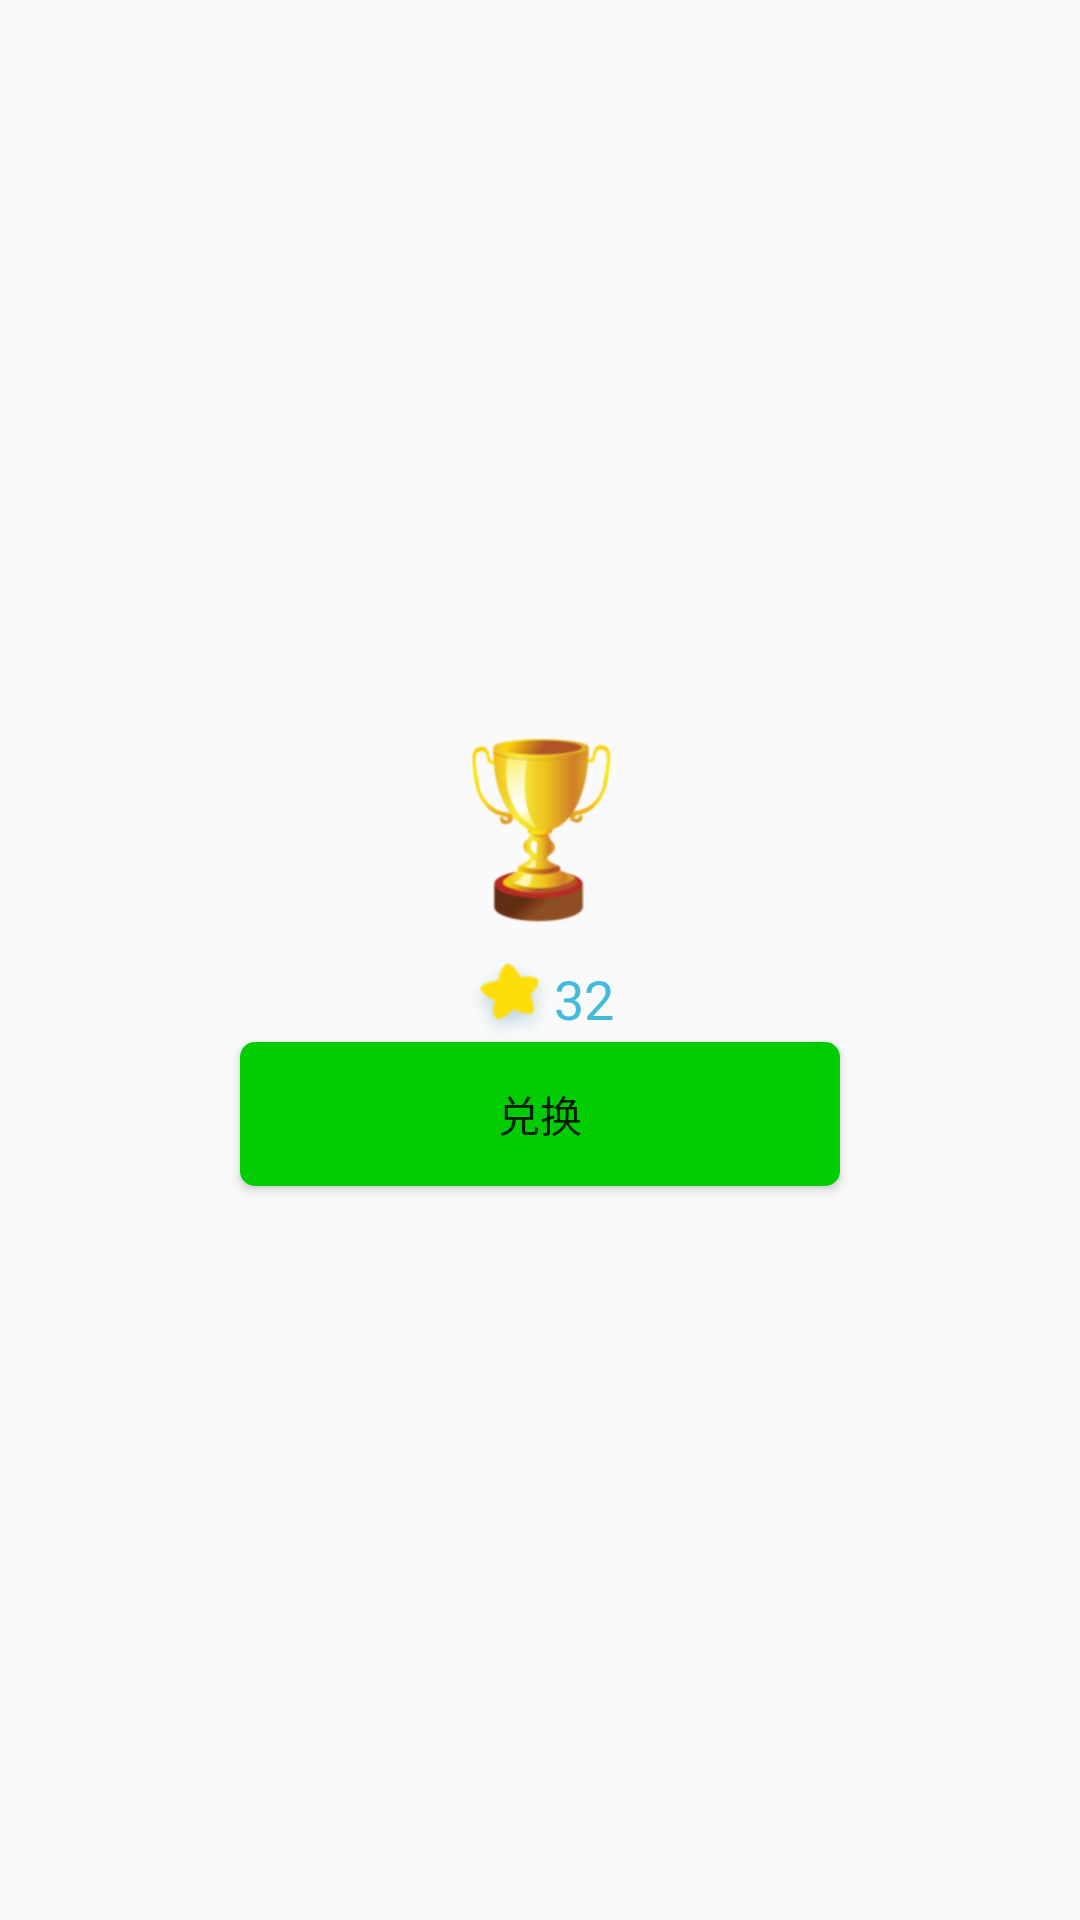

Produce the Android XML layout that renders to this screen, including the resource entries it uses.
<!-- AndroidManifest.xml: application theme AppTheme -->
<!-- res/layout/control_dialog_prize_available.xml -->
<?xml version="1.0" encoding="utf-8"?>
<LinearLayout xmlns:android="http://schemas.android.com/apk/res/android"
    android:layout_width="match_parent"
    android:layout_height="match_parent"
    android:gravity="center"
    android:orientation="vertical">

    <ImageView
        android:id="@+id/control_dialog_image_prize"
        android:layout_width="wrap_content"
        android:layout_height="wrap_content"
        android:layout_marginBottom="10dp"
        android:src="@drawable/prize_big" />

    <LinearLayout
        android:id="@+id/main_group_star"
        android:layout_width="wrap_content"
        android:layout_height="wrap_content"
        android:gravity="center"
        android:orientation="horizontal">

        <ImageView
            android:id="@+id/main_image_star"
            android:layout_width="wrap_content"
            android:layout_height="wrap_content"
            android:background="@color/transparent"
            android:src="@drawable/star" />

        <TextView
            android:id="@+id/main_text_star_number"
            android:layout_width="wrap_content"
            android:layout_height="wrap_content"
            android:gravity="center_vertical"
            android:text="32"
            android:textColor="@color/star_number"
            android:textSize="18sp" />
    </LinearLayout>

    <Button
        android:id="@+id/control_dialog_button_exchange"
        android:layout_width="200dp"
        android:layout_height="wrap_content"
        android:background="@drawable/button_selector"
        android:text="兑换" />

</LinearLayout>
<!-- resources referenced by this layout -->
<resources>
  <color name="star_number">#43bcdb</color>
  <color name="transparent">#00000000</color>
  <!-- drawable button_selector (drawable) -->
  <?xml version="1.0" encoding="utf-8"?>
  <selector xmlns:android="http://schemas.android.com/apk/res/android">
      <item android:state_pressed="true" android:drawable="@drawable/circle_rectangle_dark_green"></item>
      <item android:drawable="@drawable/circle_rectangle_green"></item>
  </selector>
  <!-- drawable prize_big: png bitmap (drawable-xhdpi, 11252 bytes) -->
  <!-- drawable star: png bitmap (drawable-xhdpi, 3274 bytes) -->
  <style name="AppTheme" parent="Base.Theme.AppCompat.Light.DarkActionBar">
          <item name="android:windowNoTitle">true</item>
          
      </style>
  <!-- drawable circle_rectangle_dark_green (drawable) -->
  <?xml version="1.0" encoding="utf-8"?>
  <shape xmlns:android="http://schemas.android.com/apk/res/android">
      <corners android:radius="5dp"></corners>
      <solid android:color="@color/green_dark"></solid>
  </shape>
  <!-- drawable circle_rectangle_green (drawable) -->
  <?xml version="1.0" encoding="utf-8"?>
  <shape xmlns:android="http://schemas.android.com/apk/res/android">
      <corners android:radius="5dp"></corners>
      <solid android:color="@color/green_light"></solid>
  </shape>
  <color name="green_dark">#009933</color>
  <color name="green_light">#00cc00</color>
</resources>
